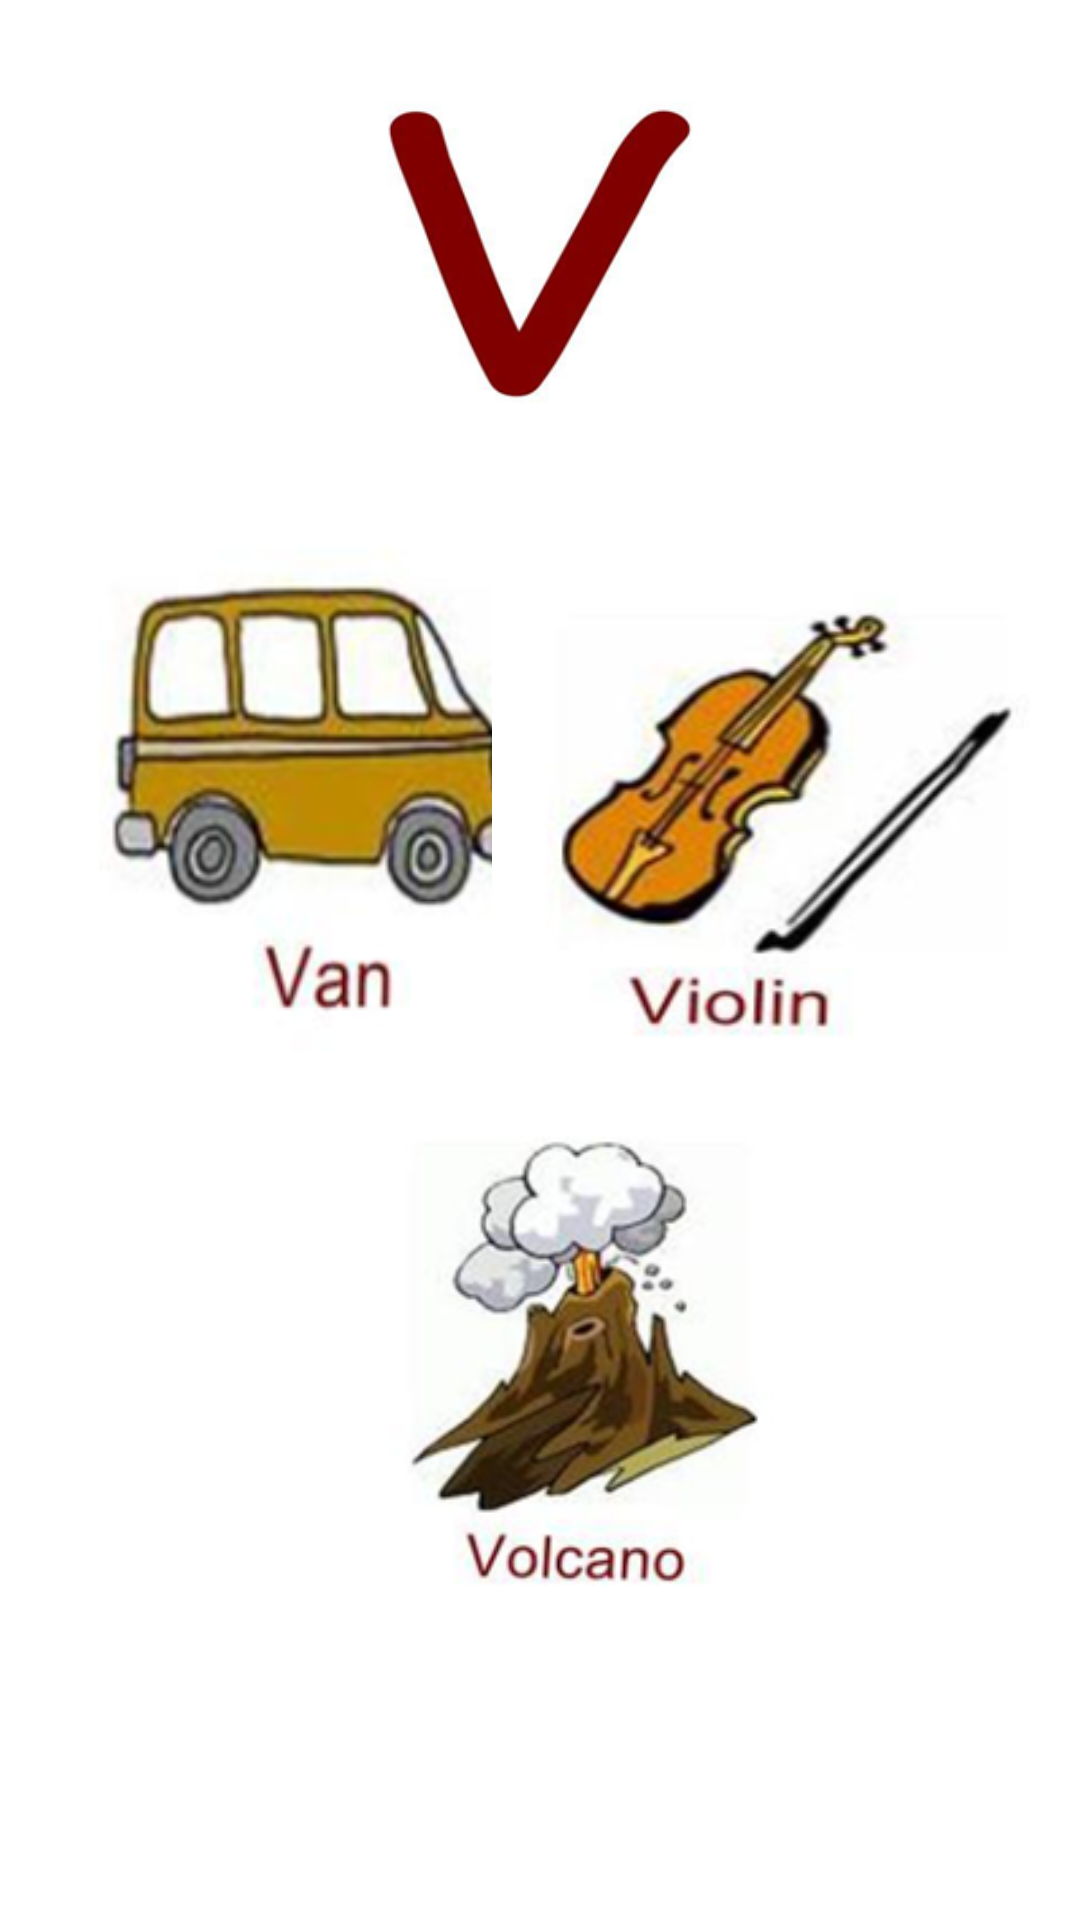

Produce the Android XML layout that renders to this screen, including the resource entries it uses.
<!-- AndroidManifest.xml: application theme Theme.English_QaidaAndQuiz_AppMCAssignment -->
<!-- res/layout/activity_v.xml -->
<?xml version="1.0" encoding="utf-8"?>
<androidx.constraintlayout.widget.ConstraintLayout xmlns:android="http://schemas.android.com/apk/res/android"
    xmlns:app="http://schemas.android.com/apk/res-auto"
    xmlns:tools="http://schemas.android.com/tools"
    android:layout_width="match_parent"
    android:layout_height="match_parent"
    tools:context=".v">

    <androidx.constraintlayout.widget.ConstraintLayout
        android:layout_width="match_parent"
        android:layout_height="match_parent"
        tools:context=".a">

        <ImageView
            android:id="@+id/imageView"
            android:layout_width="120dp"
            android:layout_height="120dp"
            android:layout_marginTop="24dp"
            app:layout_constraintEnd_toEndOf="parent"
            app:layout_constraintStart_toStartOf="parent"
            app:layout_constraintTop_toTopOf="parent"
            app:srcCompat="@drawable/v" />

        <ImageView
            android:id="@+id/imageView2"
            android:layout_width="180dp"
            android:layout_height="180dp"
            android:layout_marginStart="16dp"
            android:layout_marginTop="36dp"
            app:layout_constraintStart_toStartOf="parent"
            app:layout_constraintTop_toBottomOf="@+id/imageView"
            app:srcCompat="@drawable/v1" />

        <ImageView
            android:id="@+id/imageView3"
            android:layout_width="180dp"
            android:layout_height="180dp"
            android:layout_marginTop="36dp"
            android:layout_marginEnd="16dp"
            app:layout_constraintEnd_toEndOf="parent"
            app:layout_constraintTop_toBottomOf="@+id/imageView"
            app:srcCompat="@drawable/v2" />

        <ImageView
            android:id="@+id/imageView4"
            android:layout_width="180dp"
            android:layout_height="180dp"
            android:layout_marginTop="224dp"
            app:layout_constraintEnd_toEndOf="parent"
            app:layout_constraintHorizontal_bias="0.584"
            app:layout_constraintStart_toStartOf="parent"
            app:layout_constraintTop_toBottomOf="@+id/imageView"
            app:srcCompat="@drawable/v3" />
    </androidx.constraintlayout.widget.ConstraintLayout>
</androidx.constraintlayout.widget.ConstraintLayout>
<!-- resources referenced by this layout -->
<resources>
  <!-- drawable v: png bitmap (drawable, 19946 bytes) -->
  <!-- drawable v1: png bitmap (drawable, 51048 bytes) -->
  <!-- drawable v2: png bitmap (drawable, 40432 bytes) -->
  <!-- drawable v3: png bitmap (drawable, 46677 bytes) -->
  <style name="Theme.English_QaidaAndQuiz_AppMCAssignment" parent="Theme.MaterialComponents.DayNight.DarkActionBar">
          
          <item name="colorPrimary">@color/purple_500</item>
          <item name="colorPrimaryVariant">@color/purple_700</item>
          <item name="colorOnPrimary">@color/white</item>
          
          <item name="colorSecondary">@color/teal_200</item>
          <item name="colorSecondaryVariant">@color/teal_700</item>
          <item name="colorOnSecondary">@color/black</item>
          
          <item name="android:statusBarColor" tools:targetApi="l">?attr/colorPrimaryVariant</item>
          
      </style>
  <color name="purple_500">#FF4500	</color>
  <color name="purple_700">#FF3700B3</color>
  <color name="white">#FFFFFFFF</color>
  <color name="teal_200">#FF03DAC5</color>
  <color name="teal_700">#FF018786</color>
  <color name="black">#FF000000</color>
</resources>
